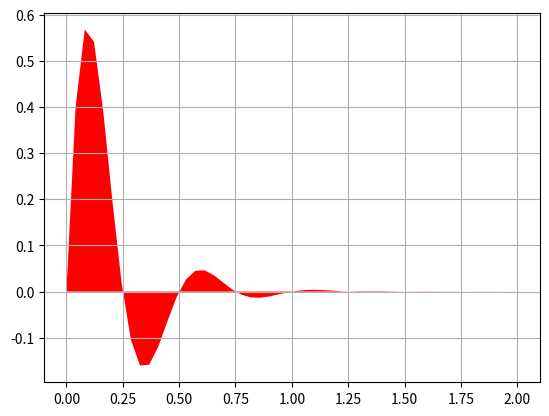

Reproduce this figure in Python.
import numpy as np
import matplotlib.pyplot as plt

x = np.linspace(0, 2)
y = np.sin(4 * np.pi * x) * np.exp(-5 * x)

plt.fill(x, y, 'r')
plt.grid(True)
plt.show()
